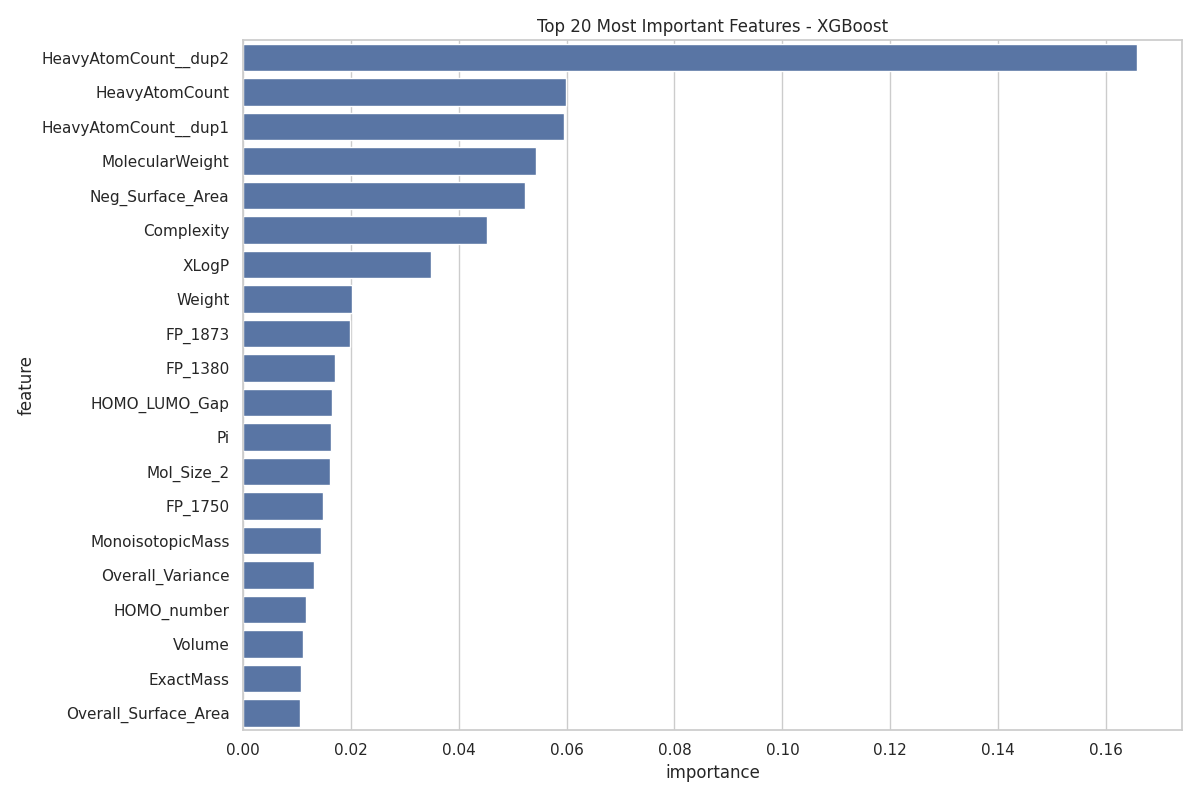

Data behind this chart, as committed beside it:
, feature, importance
2121, HeavyAtomCount__dup2, 0.1658
2057, HeavyAtomCount, 0.0598
2058, HeavyAtomCount__dup1, 0.05959
2048, MolecularWeight, 0.05432
2103, Neg_Surface_Area, 0.05238
2053, Complexity, 0.04517
2049, XLogP, 0.03488
2074, Weight, 0.02032
1873, FP_1873, 0.01989
1380, FP_1380, 0.01701
2078, HOMO_LUMO_Gap, 0.01658
2109, Pi, 0.01639
2088, Mol_Size_2, 0.01616
1750, FP_1750, 0.01487
2051, MonoisotopicMass, 0.01452
2107, Overall_Variance, 0.01327
2076, HOMO_number, 0.01165
2097, Volume, 0.01118
2050, ExactMass, 0.01074
2101, Overall_Surface_Area, 0.01068
875, FP_0875, 0.009664
2110, MPI, 0.009512
2106, Neg_Average, 0.009511
2077, LUMO, 0.009261
2089, Mol_Size_L, 0.009244
2098, Density, 0.009089
2092, MPP, 0.008386
2099, ESPmin, 0.008251
2093, SDP, 0.007977
1274, FP_1274, 0.007952
2095, Quadrupole_Moment, 0.007788
2085, Farthest_Distance, 0.007551
2086, Mol_Radius, 0.007401
2073, AtomNum, 0.007043
197, FP_0197, 0.007002
2083, ODI_Mean, 0.006927
519, FP_0519, 0.006348
2115, ALIE_Ave, 0.006215
2084, ODI_Std, 0.006048
2080, ODI_HOMO, 0.00592
2052, TPSA, 0.005902
80, FP_0080, 0.005893
2105, Pos_Average, 0.005762
561, FP_0561, 0.005662
1436, FP_1436, 0.005618
529, FP_0529, 0.005456
2102, Pos_Surface_Area, 0.005363
2111, Nonpolar_Area, 0.0053
1602, FP_1602, 0.00525
84, FP_0084, 0.005177
2054, HBondDonorCount, 0.005092
2118, LEAmax, 0.004848
2087, Mol_Size_Short, 0.004777
2090, Length_Ratio, 0.004437
1802, FP_1802, 0.004402
2056, RotatableBondCount, 0.004272
2075, HOMO, 0.00424
1073, FP_1073, 0.004215
2096, Octopole_Moment, 0.004196
2112, Polar_Area, 0.004137
... 2,077 more rows
